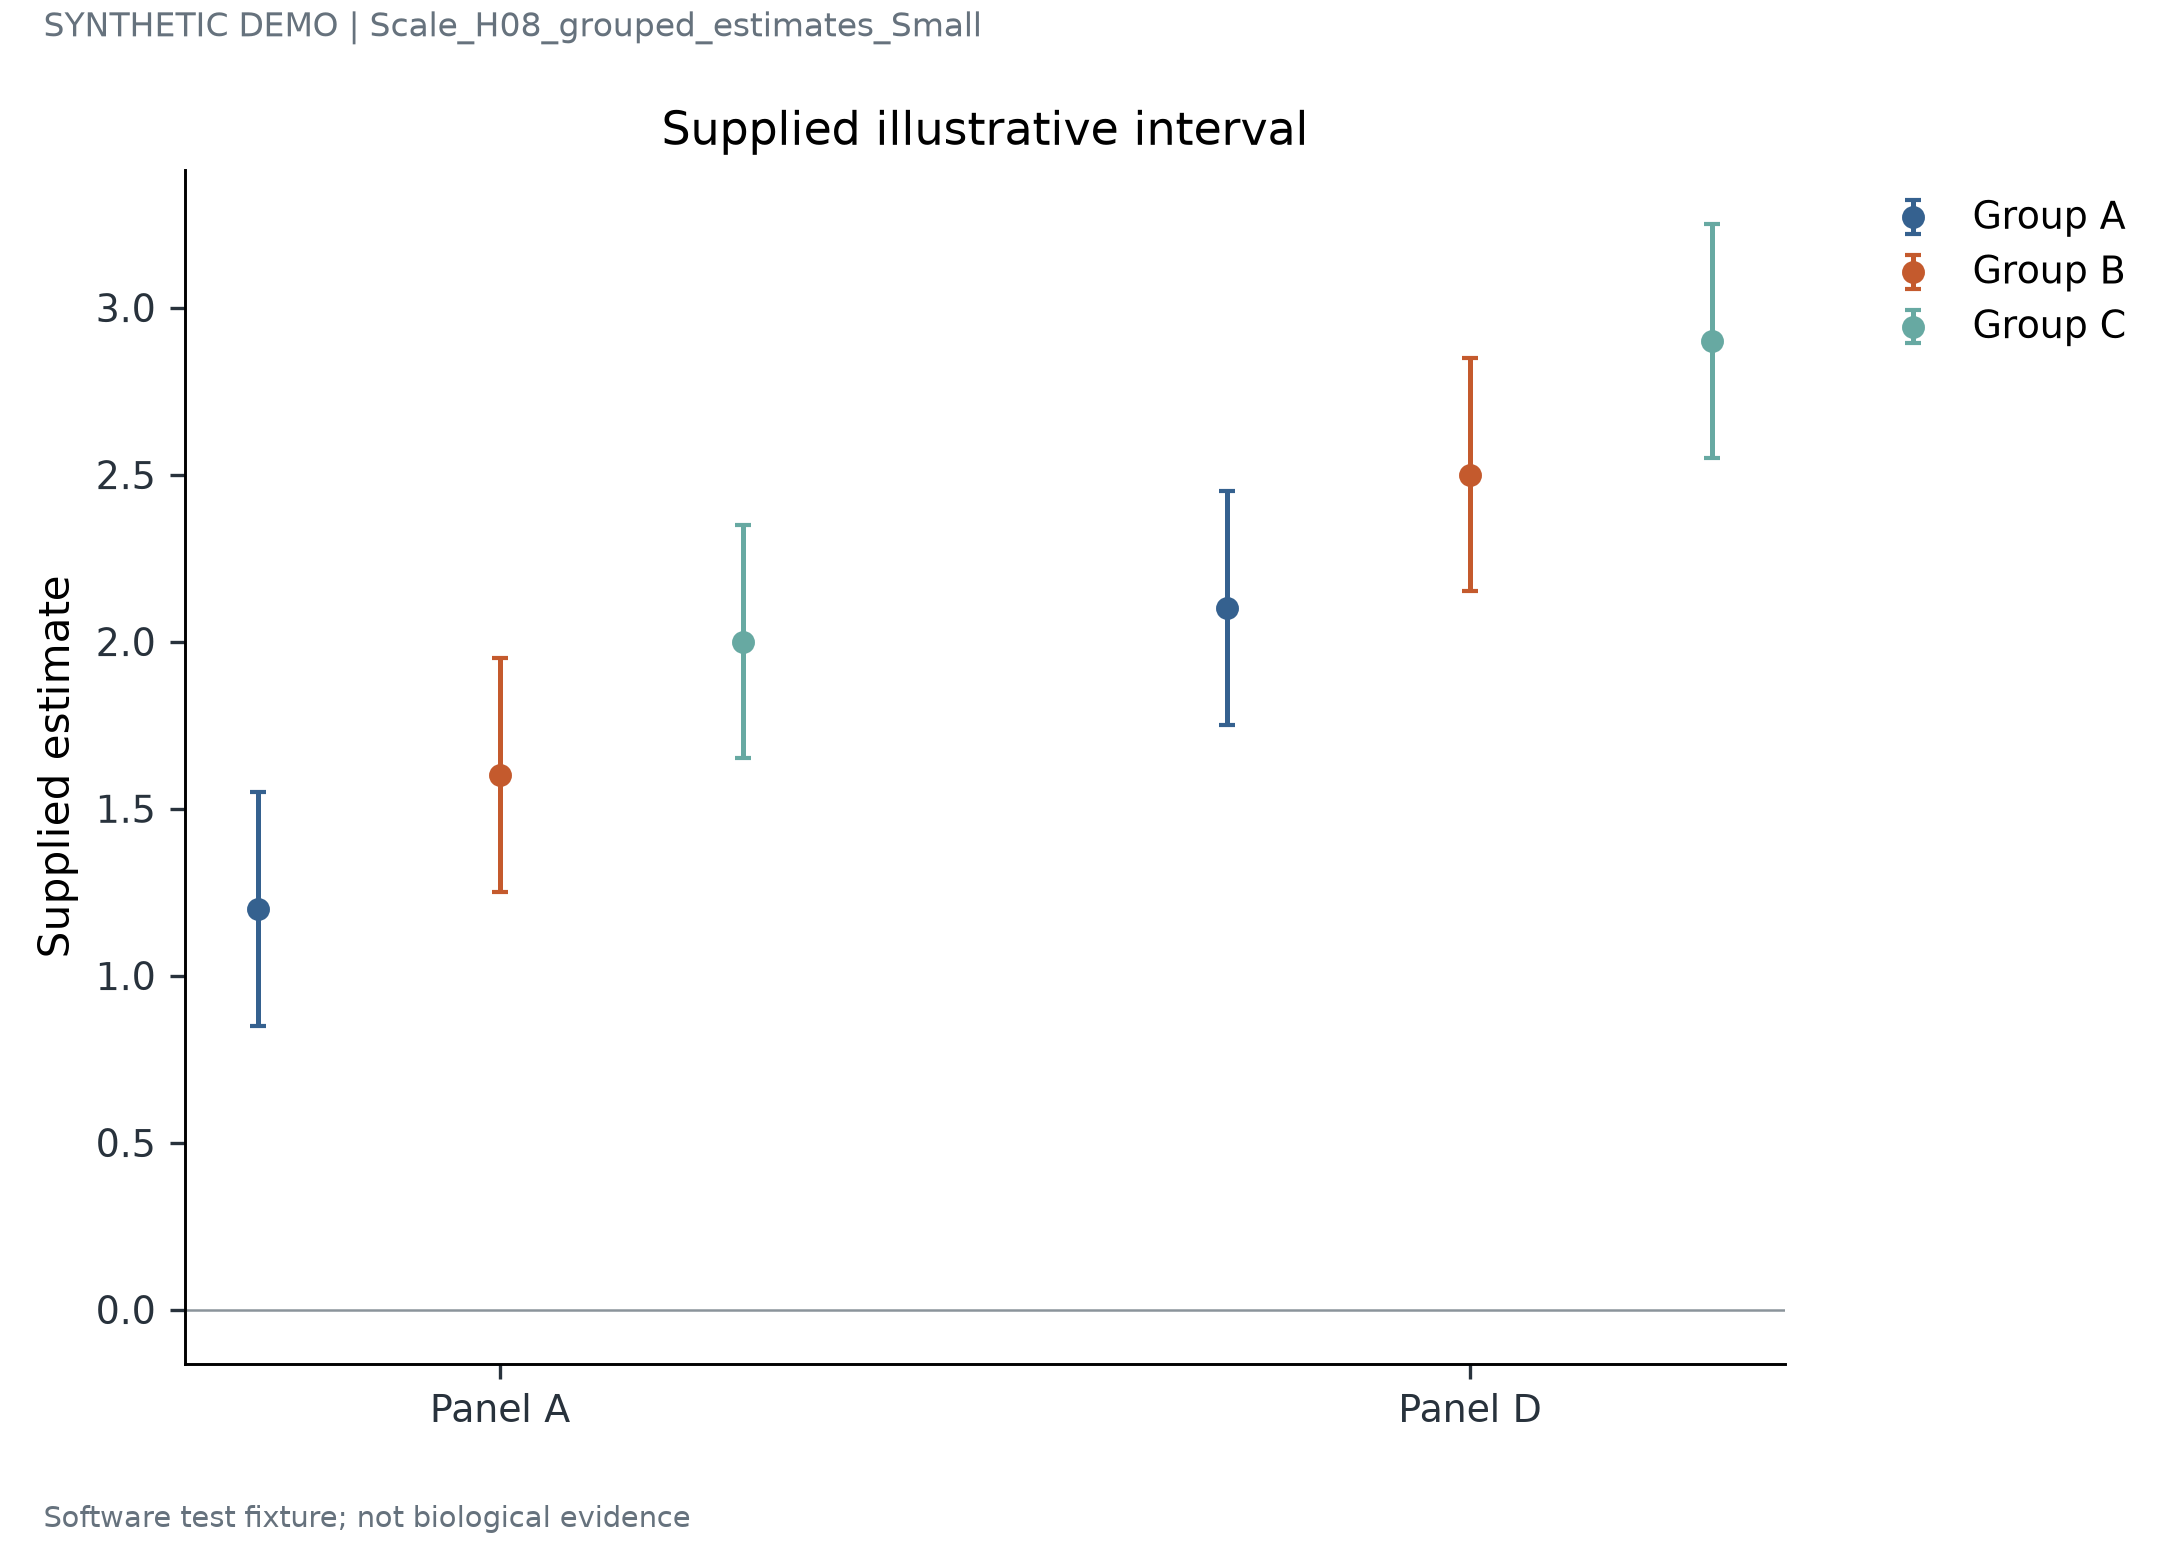

Values plotted in this chart, from the file beside it:
category	group	estimate	lower	upper
Panel A	Group A	1.2	0.85	1.55
Panel A	Group B	1.6	1.25	1.95
Panel A	Group C	2.0	1.65	2.35
Panel D	Group A	2.1	1.75	2.45
Panel D	Group B	2.5	2.15	2.85
Panel D	Group C	2.9	2.55	3.25
